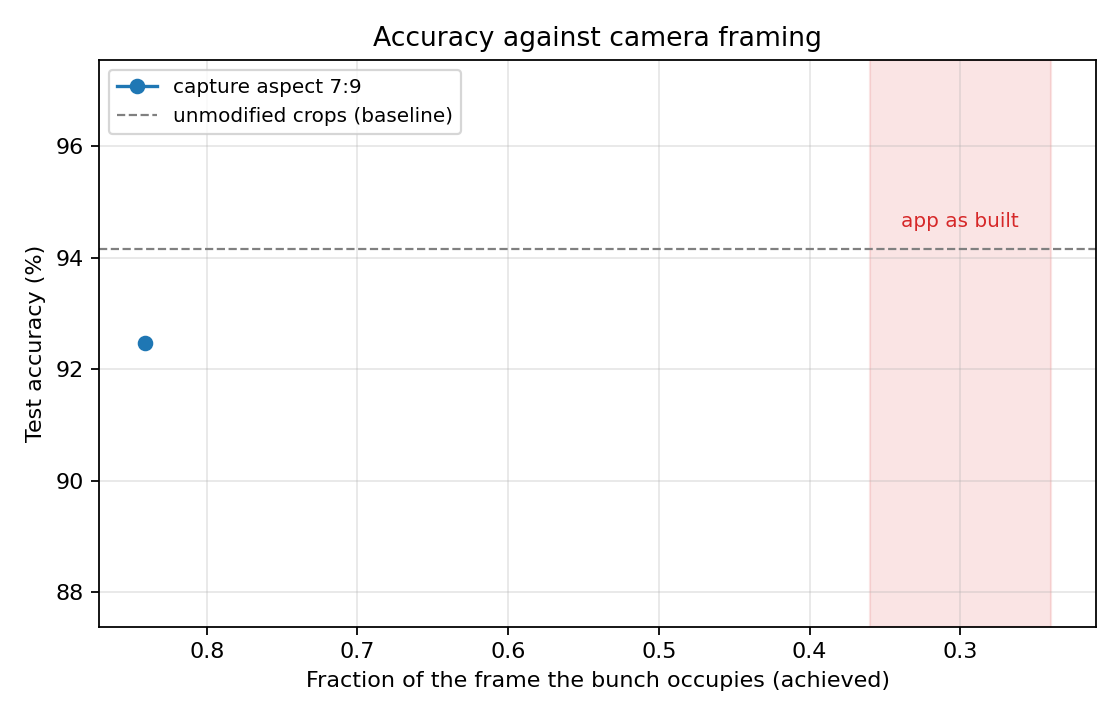

The file beside this chart, header and first rows:
aspect, requested_fraction, achieved_fraction, accuracy, delta_points, mean_top_probability, mean_margin, recall_unripe, recall_underripe, recall_ripe, recall_overripe
baseline, 1.0, 1.0, 0.9416, 0.0, 0.8054, 0.7001, 0.9379, 0.904, 0.9577, 0.971
7:9, 1, 0.8412, 0.9247, -1.69, 0.7607, 0.6339, 0.948, 0.8338, 0.9603, 0.9601
